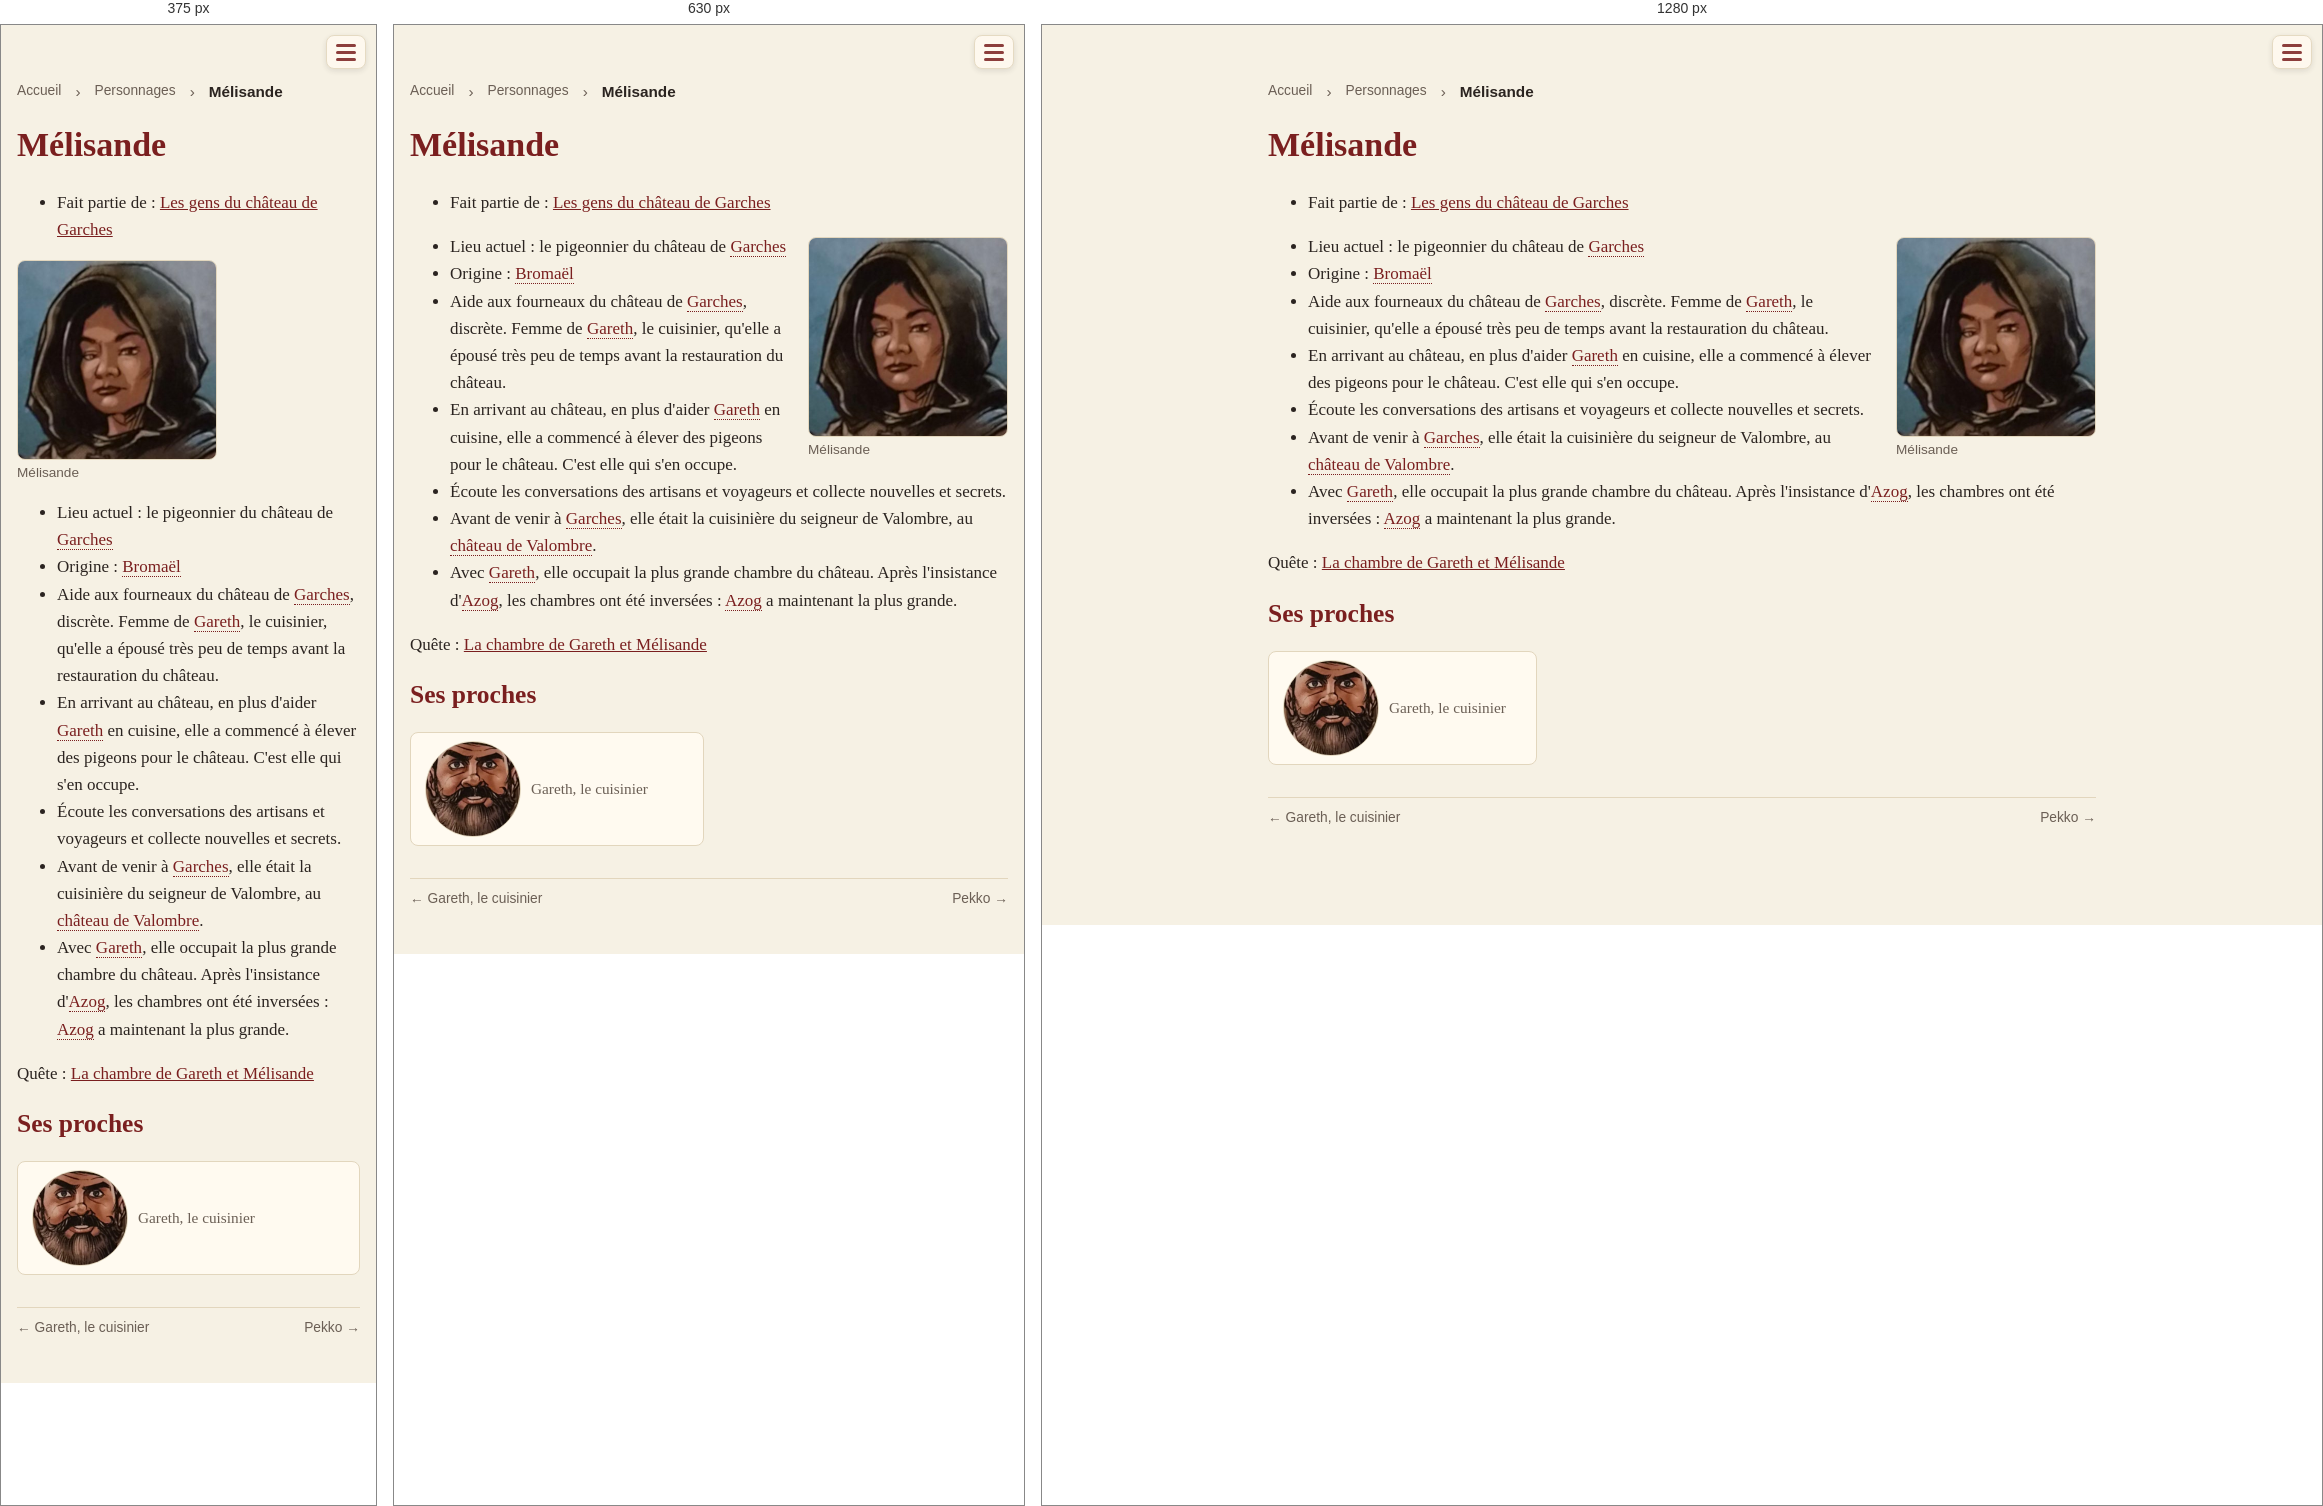
Rendered at 375 px, 630 px and 1280 px, left to right.

<!-- file: pnj-melisande.html -->
<!doctype html>
<html lang="fr">
<head>
<meta charset="utf-8">
<meta name="viewport" content="width=device-width, initial-scale=1">
<title>Mélisande · Une campagne de jeu de rôle dans le Vieux Royaume</title>
<link rel="stylesheet" href="style.css?v=e5cb7d56">

<style>a.livre-card { border: 2px solid var(--accent) !important; }</style>
</head>
<body>
<header><span class="session-timer" data-start="2026-11-22T14:00" data-minutes="240" hidden></span><script>(()=>{const t=document.currentScript.previousElementSibling;
const start=new Date(t.dataset.start).getTime(),end=start+t.dataset.minutes*60000;
const f=(ms,up)=>{const t=up?Math.ceil(ms/60000):Math.floor(ms/60000);
return Math.floor(t/60)+" h "+String(t%60).padStart(2,"0")};
const tick=()=>{const now=Date.now();
if(now>end+3600000){t.hidden=true;return}
t.hidden=false;
if(now<start){const d=new Date(start),p=n=>String(n).padStart(2,"0");t.classList.remove("over");
t.innerHTML="📅 Début : "+p(d.getDate())+"/"+p(d.getMonth()+1)+" "+p(d.getHours())+":"+p(d.getMinutes())+'<span class="long"> · durée prévue '+f(end-start).replace(/ 00$/,"")+"</span>"}
else if(now<=end){t.classList.remove("over");t.textContent="⏳ "+f(end-now,true)}
else{t.classList.add("over");t.textContent="⌛ Fin de la séance (+"+f(now-end)+")"}};
tick();setInterval(tick,1000)})()</script><div class="bar">
<button class="burger" aria-label="Menu" aria-expanded="false"
  onclick="const h=this.closest('header');const o=h.classList.toggle('open');this.setAttribute('aria-expanded',o)">
<span class="lines"><span></span><span></span><span></span></span></button></div>
<nav><a href="index.html">Accueil</a><a href="livre.html" class="livre-link">🎲 Jouer</a>
<a href="journal.html">Campagne</a>
<a href="quetes.html">Quêtes</a>
<a href="pnj.html" class=active>Personnages</a>
<a href="carte.html">Carte</a>
<a href="histoire.html">Lore</a></nav></header>
<main>
<nav class="crumbs"><a href="index.html">Accueil</a> › <a href="pnj.html">Personnages</a> › <span>Mélisande</span></nav>
<h1 id="melisande">Mélisande</h1>
<ul>
<li>Fait partie de : <a href="pnj-chateau-garches.html">Les gens du château de Garches</a></li>
</ul>
<figure class="inline"><a href="img/inline-melisande.jpg?v=95e82c25"><img src="img/thumb-inline-melisande.jpg?v=95e82c25" alt="Mélisande" title="Mélisande" loading="lazy"></a><figcaption>Mélisande</figcaption></figure>
<ul>
<li>Lieu actuel : le pigeonnier du château de <a class="auto" href="carte-garches.html">Garches</a></li>
<li>Origine : <a class="auto" href="lieux-duche-de-bromael.html">Bromaël</a></li>
<li>Aide aux fourneaux du château de <a class="auto" href="carte-garches.html">Garches</a>, discrète. Femme de <a class="auto" href="pnj-gareth.html">Gareth</a>, le cuisinier, qu'elle a épousé très peu de temps avant la restauration du château.</li>
<li>En arrivant au château, en plus d'aider <a class="auto" href="pnj-gareth.html">Gareth</a> en cuisine, elle a commencé à élever des pigeons pour le château. C'est elle qui s'en occupe.</li>
<li>Écoute les conversations des artisans et voyageurs et collecte nouvelles et secrets.</li>
<li>Avant de venir à <a class="auto" href="carte-garches.html">Garches</a>, elle était la cuisinière du seigneur de Valombre, au <a class="auto" href="lieux-chateau-de-valombre.html">château de Valombre</a>.</li>
<li>Avec <a class="auto" href="pnj-gareth.html">Gareth</a>, elle occupait la plus grande chambre du château. Après l'insistance d'<a class="auto" href="https://docs.google.com/spreadsheets/d/1DmyQRkxf4uARUWNZ-sOHnfMn-g9q37PphnN37z9z6Rw/edit#gid=1478640604" target="_blank" rel="noopener">Azog</a>, les chambres ont été inversées : <a class="auto" href="https://docs.google.com/spreadsheets/d/1DmyQRkxf4uARUWNZ-sOHnfMn-g9q37PphnN37z9z6Rw/edit#gid=1478640604" target="_blank" rel="noopener">Azog</a> a maintenant la plus grande.</li>
</ul>
<p>Quête : <a href="quetes-gareth-melisande.html">La chambre de Gareth et Mélisande</a></p>
<h2 id="ses-proches">Ses proches</h2>
<ul class=cards>
<li><a class="with-thumb" href="pnj-gareth.html"><img class="mini" src="img/thumb-inline-garteh.jpg?v=7747d1e4" alt="" loading="lazy"><span class="who">Gareth, le cuisinier</span></a></li>
</ul>
<nav class="prev-next"><a href="pnj-gareth.html">← Gareth, le cuisinier</a><span></span><a href="pnj-pekko.html">Pekko →</a></nav>
</main>
</body>
</html>


/* @media block from style.css */
@media (max-width: 560px) { figure.portrait { float: none; width: 100%; margin: 0 0 12px; } }

/* @media block from style.css */
@media (max-width: 560px) { figure.inline { float: none; width: 100%; margin: 8px 0; } }

/* @media block from style.css */
@media (max-width: 700px) {
  .timeline li { grid-template-columns: minmax(0, 1fr) 48px; gap: 10px; }
  .timeline a.tl-thumb img { width: 48px; height: 48px; }
}

/* @media block from style.css */
@media (max-width: 700px) { .timeline a.tl-thumb img { width: 48px; height: 36px; } }

/* @media block from style.css */
@media (max-width: 560px) { .strip.even { grid-template-columns: repeat(var(--n), minmax(0, 1fr)); } }

/* @media block from style.css */
@media (max-width: 560px) {
  .session-timer { font-size: .85em; padding: 4px 8px; }
  .session-timer .long { display: none; }
}